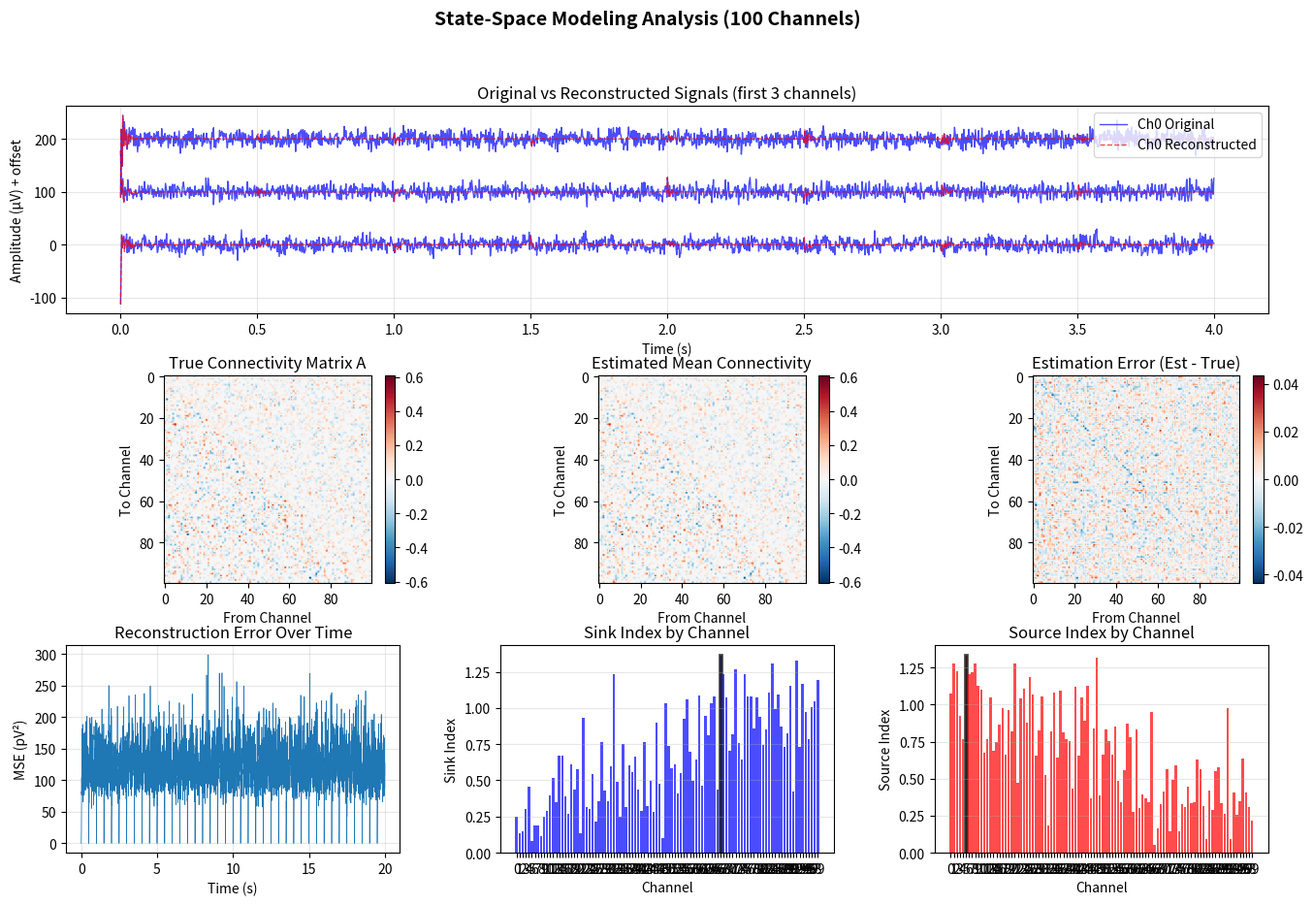

Here is the Python script that generated this plot:
"""
State-Space Modeling Utilities Module

This module provides utility functions for state-space modeling, autoregressive
model estimation, signal reconstruction, and network analysis of multichannel
time series data (e.g., EEG/iEEG).

Functions:
    estimateA: Estimate state transition matrix using least squares
    estimateA_subject: Estimate state transition matrices for windowed data
    reconstruct_signal: Reconstruct signal using estimated state-space model
    identifySS: Identify sources and sinks in network connectivity

Dependencies:
    numpy
    tqdm
"""

import numpy as np
from tqdm import tqdm


def estimateA(X):
    """
    Estimate state transition matrix A using least squares method.

    This function implements Jeff Craley's method for estimating the state
    transition matrix A in the autoregressive model: X(t) = A * X(t-1) + noise

    Parameters
    ----------
    X : numpy.ndarray
        2D array of time series data with shape (n_channels, n_samples)
        where each row is a channel and columns are time points.

    Returns
    -------
    numpy.ndarray
        State transition matrix A with shape (n_channels, n_channels)
        where A[i,j] represents the influence of channel j on channel i.

    Theory
    ------
    The AR(1) model assumes: X(t) = A * X(t-1) + ε(t)

    Using least squares: A_hat = Y @ Z^+ where:
    - Y = X[:, 1:] (future states)
    - Z = X[:, 0:-1] (current states)
    - Z^+ is the pseudoinverse of Z

    Examples
    --------
    ### import numpy as np
    ### # Create sample data: 3 channels, 100 time points
    ### X = np.random.randn(3, 100)
    ### A_hat = estimateA(X)
    ### print(f"Transition matrix shape: {A_hat.shape}")
    Transition matrix shape: (3, 3)

    Notes
    -----
    - Uses Moore-Penrose pseudoinverse for robust estimation
    - Assumes stationarity within the data segment
    - Best suited for short time windows where stationarity holds
    """
    # Jeff Craley's Method using definition of least squares
    Y = X[:, 1:]      # Future states
    Z = X[:, 0:-1]    # Current states
    A_hat = Y @ np.linalg.pinv(Z)  # Least squares solution
    return A_hat


def estimateA_subject(data, fs=2000, winsize=0.5):
    """
    Estimate state transition matrices for windowed segments of multichannel data.

    This function divides the data into overlapping or non-overlapping windows
    and estimates a state transition matrix for each window, allowing for
    time-varying connectivity analysis.

    Parameters
    ----------
    data : numpy.ndarray
        2D array of time series data with shape (n_channels, n_samples)
    fs : int, optional
        Sampling frequency in Hz. Default is 2000.
    winsize : float, optional
        Window size in seconds. Default is 0.5 seconds.

    Returns
    -------
    numpy.ndarray
        3D array of state transition matrices with shape
        (n_channels, n_channels, n_windows) where A_hat[:,:,i]
        is the transition matrix for window i.

    Examples
    --------
    ### # Analyze 10 seconds of 64-channel data
    ### data = np.random.randn(64, 20000)  # 64 channels, 10 seconds at 2000 Hz
    ### A_matrices = estimateA_subject(data, fs=2000, winsize=0.5)
    ### print(f"Number of windows: {A_matrices.shape[2]}")
    Number of windows: 20

    ### # Analyze connectivity in specific window
    ### window_5_connectivity = A_matrices[:, :, 5]
    ### print(f"Max connectivity in window 5: {np.max(np.abs(window_5_connectivity)):.3f}")

    Applications
    ------------
    - Time-varying connectivity analysis
    - Seizure propagation studies
    - Dynamic network analysis
    - State-space model identification

    Notes
    -----
    - Each window is processed independently
    - Windows are non-overlapping by default
    - Progress bar shows processing status
    - Suitable for identifying time-varying dynamics
    """
    window = int(np.floor(winsize * fs))
    time = data.shape[1]
    n_chs = data.shape[0]
    n_wins = int(np.round(time / window))

    # Initialize output array
    A_hat = np.zeros((n_chs, n_chs, n_wins))

    # Process each window
    for win in tqdm(range(0, n_wins), desc="Estimating A matrices"):
        if win * window < data.shape[1]:
            data_win = data[:, win*window:(win+1)*window]
            A_hat[:, :, win] = estimateA(data_win)

    return A_hat


def reconstruct_signal(x, A_hat, fs=2000, win_size=0.5):
    """
    Reconstruct signal using estimated state-space model matrices.

    This function uses the estimated state transition matrices to reconstruct
    the signal forward in time, resetting to the true value at the start of
    each window for stability.

    Parameters
    ----------
    x : numpy.ndarray
        Original signal with shape (n_channels, n_samples)
    A_hat : numpy.ndarray
        State transition matrices with shape (n_channels, n_channels, n_windows)
        as returned by estimateA_subject()
    fs : int, optional
        Sampling frequency in Hz. Default is 2000.
    win_size : float, optional
        Window size in seconds (must match the window size used in estimateA_subject).
        Default is 0.5.

    Returns
    -------
    numpy.ndarray
        Reconstructed signal with same shape as input x

    Algorithm
    ---------
    1. Initialize with true initial condition
    2. For each window:
       - Use the corresponding A matrix
       - Propagate forward: x_hat(t) = A * x_hat(t-1)
       - Reset to true value at window boundaries

    Examples
    --------
    ### # Generate test signal
    ### signal = np.random.randn(10, 10000)  # 10 channels, 5 seconds
    ###
    ### # Estimate model
    ### A_matrices = estimateA_subject(signal, fs=2000, winsize=0.5)
    ###
    ### # Reconstruct
    ### signal_reconstructed = reconstruct_signal(signal, A_matrices, fs=2000, win_size=0.5)
    ###
    ### # Compare reconstruction error
    ### error = np.mean((signal - signal_reconstructed)**2)
    ### print(f"MSE: {error:.6f}")

    Use Cases
    ---------
    - Model validation (compare reconstruction to original)
    - Predictive modeling
    - Anomaly detection (large reconstruction errors)
    - Signal denoising

    Notes
    -----
    - Resets to true signal at each window boundary to prevent drift
    - Reconstruction quality depends on model accuracy
    - Large reconstruction errors may indicate nonlinear dynamics
    """
    nWin = A_hat.shape[2]
    nCH = A_hat.shape[0]
    signal_length = x.shape[1]

    # Initialize the reconstructed signal
    xhat = np.zeros((nCH, signal_length))
    x_initial = x[:, 0]
    xhat[:, 0] = x_initial

    # Process each window
    progress_bar = tqdm(range(0, nWin), desc="Reconstructing signal")

    for i in progress_bar:
        progress_bar.set_description(f'Reconstructing window {i+1}/{nWin}')
        A = A_hat[:, :, i]

        # Propagate forward within the window
        for j in range(1, int(win_size*fs)):
            sample_idx = int(i*fs*win_size) + j
            if sample_idx < signal_length:
                # Reconstruct using state-space model
                xhat[:, sample_idx] = A @ xhat[:, sample_idx - 1]

        # Reset to true value at the start of next window
        if i < nWin - 1:
            next_window_start = int((i+1)*fs*win_size)
            if next_window_start < signal_length:
                xhat[:, next_window_start] = x[:, next_window_start]

    return xhat


def identifySS(A):
    """
    Identify sources and sinks in network connectivity from state transition matrix.

    This function analyzes the connectivity pattern in matrix A to identify
    which nodes act as sources (net information outflow) and which act as
    sinks (net information inflow).

    Parameters
    ----------
    A : numpy.ndarray
        State transition matrix with shape (n_channels, n_channels)
        where A[i,j] represents influence from channel j to channel i.

    Returns
    -------
    tuple
        Contains four arrays:
        - sink_ : numpy.ndarray
            Sink index for each channel (higher values = stronger sink)
        - source_ : numpy.ndarray
            Source index for each channel (higher values = stronger source)
        - row_ranks : numpy.ndarray
            Normalized row sum ranks (0 to 1)
        - col_ranks_ : numpy.ndarray
            Normalized column sum ranks (0 to 1)

    Algorithm
    ---------
    1. Compute row sums (total input to each channel)
    2. Compute column sums (total output from each channel)
    3. Rank channels by row and column sums
    4. Combine ranks to identify sources and sinks:
       - Sinks: High row sum (receive) + Low column sum (send little)
       - Sources: Low row sum (receive little) + High column sum (send)

    Examples
    --------
    ### # Create a simple connectivity pattern
    ### A = np.array([[0, 0.8, 0.1],
    ...               [0.2, 0, 0.1],
    ...               [0.7, 0.2, 0]])
    ###
    ### sink_idx, source_idx, row_ranks, col_ranks = identifySS(A)
    ###
    ### # Identify strongest sink and source
    ### strongest_sink = np.argmax(sink_idx)
    ### strongest_source = np.argmax(source_idx)
    ### print(f"Strongest sink: Channel {strongest_sink}")
    ### print(f"Strongest source: Channel {strongest_source}")

    ### # Visualize results
    ### import matplotlib.pyplot as plt
    ### channels = np.arange(len(sink_idx))
    ### plt.figure(figsize=(10, 4))
    ### plt.subplot(1, 2, 1)
    ### plt.bar(channels, sink_idx)
    ### plt.title('Sink Index by Channel')
    ### plt.subplot(1, 2, 2)
    ### plt.bar(channels, source_idx)
    ### plt.title('Source Index by Channel')
    ### plt.show()

    Interpretation
    --------------
    - Sink index near √2: Strong sink (receives information)
    - Source index near √2: Strong source (sends information)
    - Values near 0: Neutral nodes

    Applications
    ------------
    - Epilepsy: Identify seizure onset zones (sources) and propagation zones (sinks)
    - Brain networks: Find hub regions
    - Information flow: Track directional connectivity

    Notes
    -----
    - Diagonal elements are ignored (self-connections)
    - Based on geometric combination of row and column ranks
    - Higher values indicate stronger source/sink characteristics
    """
    nCh = A.shape[0]
    A_abs = np.abs(A)

    # Set diagonals to zero (ignore self-connections)
    A_abs[np.diag_indices_from(A_abs)] = 0

    # Compute row and column sums
    sum_A_r = np.sum(A_abs, axis=1)  # Total input to each channel
    sum_A_c = np.sum(A_abs, axis=0)  # Total output from each channel

    # Rank channels by row sum (ascending: low input gets low rank)
    sort_ch_r = np.argsort(sum_A_r)  # ascending
    row_ranks = np.argsort(sort_ch_r)  # rearrange back to original order
    row_ranks = row_ranks / nCh  # normalize to [0, 1]

    # Rank channels by column sum (ascending: low output gets low rank)
    sort_ch_c = np.argsort(sum_A_c)  # ascending
    col_ranks_ = np.argsort(sort_ch_c)  # rearrange back to original order
    col_ranks_ = col_ranks_ / nCh  # normalize to [0, 1]

    # Calculate sink and source indices using geometric distance
    # Sink: high row rank (receives a lot) + low column rank (sends little)
    sink_ = np.sqrt(2) - np.sqrt((1-row_ranks)**2 + (col_ranks_)**2)

    # Source: low row rank (receives little) + high column rank (sends a lot)
    source_ = np.sqrt(2) - np.sqrt((1/nCh - row_ranks)**2 + (1-col_ranks_)**2)

    return sink_, source_, row_ranks, col_ranks_


# ==============================================================================
# EXAMPLE USAGE
# ==============================================================================

if __name__ == "__main__":
    """
    Example: Complete state-space analysis pipeline on synthetic data.
    
    This example demonstrates:
    1. Generating synthetic multichannel data with known dynamics
    2. Estimating state-space models
    3. Reconstructing signals
    4. Identifying sources and sinks
    """

    import matplotlib.pyplot as plt

    print("State-Space Modeling Example")
    print("=" * 50)

    # Generate synthetic data with known connectivity
    np.random.seed(42)
    n_channels = 100  # Can be changed to any number
    n_samples = 10000
    fs = 500
    duration = n_samples / fs

    print(f"\n1. Generating synthetic {n_channels}-channel signal")
    print(f"   Duration: {duration} seconds at {fs} Hz")

    # Create random connectivity pattern with some structure
    print(f"\n   Creating random connectivity matrix for {n_channels} channels...")

    # Generate a random A matrix with some constraints for stability
    A_true = np.random.randn(n_channels, n_channels) * 0.9  # Random connections

    # Add some structure to make it more realistic:
    # 1. Make it more sparse (some connections are zero)
    sparsity = 0.5  # Proportion of connections to keep
    mask = np.random.random((n_channels, n_channels)) < sparsity
    A_true = A_true * mask

    # 2. Add stronger diagonal elements (self-connections) for stability
    np.fill_diagonal(A_true, np.random.uniform(0.3, 0.7, n_channels))

    # 3. Create some directionality (lower triangular bias for forward propagation)
    # Make lower triangular elements slightly stronger
    for i in range(n_channels):
        for j in range(i):
            if mask[i, j]:
                A_true[i, j] *= 1.5  # Strengthen forward connections

    # 4. Ensure stability (largest eigenvalue < 1)
    eigenvalues = np.linalg.eigvals(A_true)
    max_eigenvalue = np.max(np.abs(eigenvalues))
    if max_eigenvalue >= 0.95:
        A_true = A_true * (0.9 / max_eigenvalue)  # Scale to ensure stability

    print(f"   Max eigenvalue of A: {np.max(np.abs(np.linalg.eigvals(A_true))):.3f}")
    print(f"   Sparsity: {np.sum(A_true == 0) / (n_channels**2) * 100:.1f}% zeros")

    # Identify expected sources and sinks from true matrix
    true_sink, true_source, _, _ = identifySS(A_true)
    print(f"   Designed strongest source: Channel {np.argmax(true_source)}")
    print(f"   Designed strongest sink: Channel {np.argmax(true_sink)}")

    # Generate data using the true model
    data = np.zeros((n_channels, n_samples))
    data[:, 0] = np.random.randn(n_channels)

    for t in range(1, n_samples):
        data[:, t] = A_true @ data[:, t-1] + 0.1 * np.random.randn(n_channels)

    # Add some amplitude scaling for visualization
    data = data * 50e-6  # Scale to microvolts

    print("\n2. Estimating state-space models")
    winsize = 0.5  # 500ms windows
    A_hat = estimateA_subject(data, fs=fs, winsize=winsize)
    print(f"   Estimated {A_hat.shape[2]} transition matrices")

    # Analyze the average connectivity
    A_mean = np.mean(A_hat, axis=2)
    print(f"   Mean absolute error from true A: {np.mean(np.abs(A_mean - A_true)):.4f}")

    print("\n3. Reconstructing signal")
    data_recon = reconstruct_signal(data, A_hat, fs=fs, win_size=winsize)

    # Calculate reconstruction error
    mse = np.mean((data - data_recon)**2)
    correlation = np.corrcoef(data.flatten(), data_recon.flatten())[0, 1]
    print(f"   MSE: {mse:.2e}")
    print(f"   Correlation: {correlation:.4f}")

    print("\n4. Identifying sources and sinks")
    # Use the mean connectivity matrix
    sink_idx, source_idx, row_ranks, col_ranks = identifySS(A_mean)

    strongest_sink = np.argmax(sink_idx)
    strongest_source = np.argmax(source_idx)
    print(f"   Strongest sink: Channel {strongest_sink} (index: {sink_idx[strongest_sink]:.3f})")
    print(f"   Strongest source: Channel {strongest_source} (index: {source_idx[strongest_source]:.3f})")

    # Visualization
    print("\n5. Creating visualizations...")

    fig = plt.figure(figsize=(16, 10))

    # Create grid for subplots
    gs = fig.add_gridspec(3, 3, hspace=0.3, wspace=0.3)

    # Plot 1: Original vs Reconstructed Signal (multiple channels)
    ax1 = fig.add_subplot(gs[0, :])
    time_plot = np.arange(2000) / fs  # First second
    n_plot_channels = min(3, n_channels)  # Plot up to 3 channels
    for ch in range(n_plot_channels):
        offset = ch * 100  # Offset for visualization
        ax1.plot(time_plot, data[ch, :2000]*1e6 + offset, 'b-',
                label=f'Ch{ch} Original' if ch == 0 else '', alpha=0.7, linewidth=1)
        ax1.plot(time_plot, data_recon[ch, :2000]*1e6 + offset, 'r--',
                label=f'Ch{ch} Reconstructed' if ch == 0 else '', alpha=0.7, linewidth=1)
    ax1.set_xlabel('Time (s)')
    ax1.set_ylabel('Amplitude (μV) + offset')
    ax1.set_title(f'Original vs Reconstructed Signals (first {n_plot_channels} channels)')
    ax1.legend(loc='upper right')
    ax1.grid(True, alpha=0.3)

    # Plot 2: True Connectivity Matrix
    ax2 = fig.add_subplot(gs[1, 0])
    im1 = ax2.imshow(A_true, cmap='RdBu_r', vmin=-np.max(np.abs(A_true)),
                     vmax=np.max(np.abs(A_true)))
    ax2.set_title('True Connectivity Matrix A')
    ax2.set_xlabel('From Channel')
    ax2.set_ylabel('To Channel')
    plt.colorbar(im1, ax=ax2, fraction=0.046, pad=0.04)

    # Plot 3: Estimated Mean Connectivity Matrix
    ax3 = fig.add_subplot(gs[1, 1])
    im2 = ax3.imshow(A_mean, cmap='RdBu_r', vmin=-np.max(np.abs(A_true)),
                     vmax=np.max(np.abs(A_true)))
    ax3.set_title('Estimated Mean Connectivity')
    ax3.set_xlabel('From Channel')
    ax3.set_ylabel('To Channel')
    plt.colorbar(im2, ax=ax3, fraction=0.046, pad=0.04)

    # Plot 4: Estimation Error Matrix
    ax4 = fig.add_subplot(gs[1, 2])
    error_matrix = A_mean - A_true
    im3 = ax4.imshow(error_matrix, cmap='RdBu_r',
                     vmin=-np.max(np.abs(error_matrix)),
                     vmax=np.max(np.abs(error_matrix)))
    ax4.set_title('Estimation Error (Est - True)')
    ax4.set_xlabel('From Channel')
    ax4.set_ylabel('To Channel')
    plt.colorbar(im3, ax=ax4, fraction=0.046, pad=0.04)

    # Plot 5: Reconstruction Error Over Time
    ax5 = fig.add_subplot(gs[2, 0])
    error = np.mean((data - data_recon)**2, axis=0)
    time_full = np.arange(len(error)) / fs
    ax5.plot(time_full, error*1e12, linewidth=0.5)
    ax5.set_xlabel('Time (s)')
    ax5.set_ylabel('MSE (pV²)')
    ax5.set_title('Reconstruction Error Over Time')
    ax5.grid(True, alpha=0.3)

    # Plot 6: Sink Index
    ax6 = fig.add_subplot(gs[2, 1])
    channels = np.arange(n_channels)
    bars1 = ax6.bar(channels, sink_idx, color='blue', alpha=0.7)
    ax6.set_xlabel('Channel')
    ax6.set_ylabel('Sink Index')
    ax6.set_title('Sink Index by Channel')
    ax6.set_xticks(channels)
    ax6.grid(True, alpha=0.3, axis='y')

    # Highlight strongest sink
    bars1[strongest_sink].set_color('darkblue')
    bars1[strongest_sink].set_edgecolor('black')
    bars1[strongest_sink].set_linewidth(2)

    # Plot 7: Source Index
    ax7 = fig.add_subplot(gs[2, 2])
    bars2 = ax7.bar(channels, source_idx, color='red', alpha=0.7)
    ax7.set_xlabel('Channel')
    ax7.set_ylabel('Source Index')
    ax7.set_title('Source Index by Channel')
    ax7.set_xticks(channels)
    ax7.grid(True, alpha=0.3, axis='y')

    # Highlight strongest source
    bars2[strongest_source].set_color('darkred')
    bars2[strongest_source].set_edgecolor('black')
    bars2[strongest_source].set_linewidth(2)

    plt.suptitle(f'State-Space Modeling Analysis ({n_channels} Channels)',
                 fontsize=14, fontweight='bold')
    plt.tight_layout()
    plt.show()

    print("\nAnalysis complete!")
    print("\nConnectivity Matrix Properties:")
    print(f"- Randomly generated for {n_channels} channels")
    print(f"- Sparsity level: {sparsity*100:.0f}% connections active")
    print(f"- Stable dynamics (max eigenvalue < 1)")
    print(f"- Forward propagation bias (lower triangular emphasis)")
    print(f"\nEstimation Performance:")
    print(f"- Correlation between true and estimated: {np.corrcoef(A_true.flatten(), A_mean.flatten())[0,1]:.3f}")
    print(f"- Signal reconstruction correlation: {correlation:.3f}")
